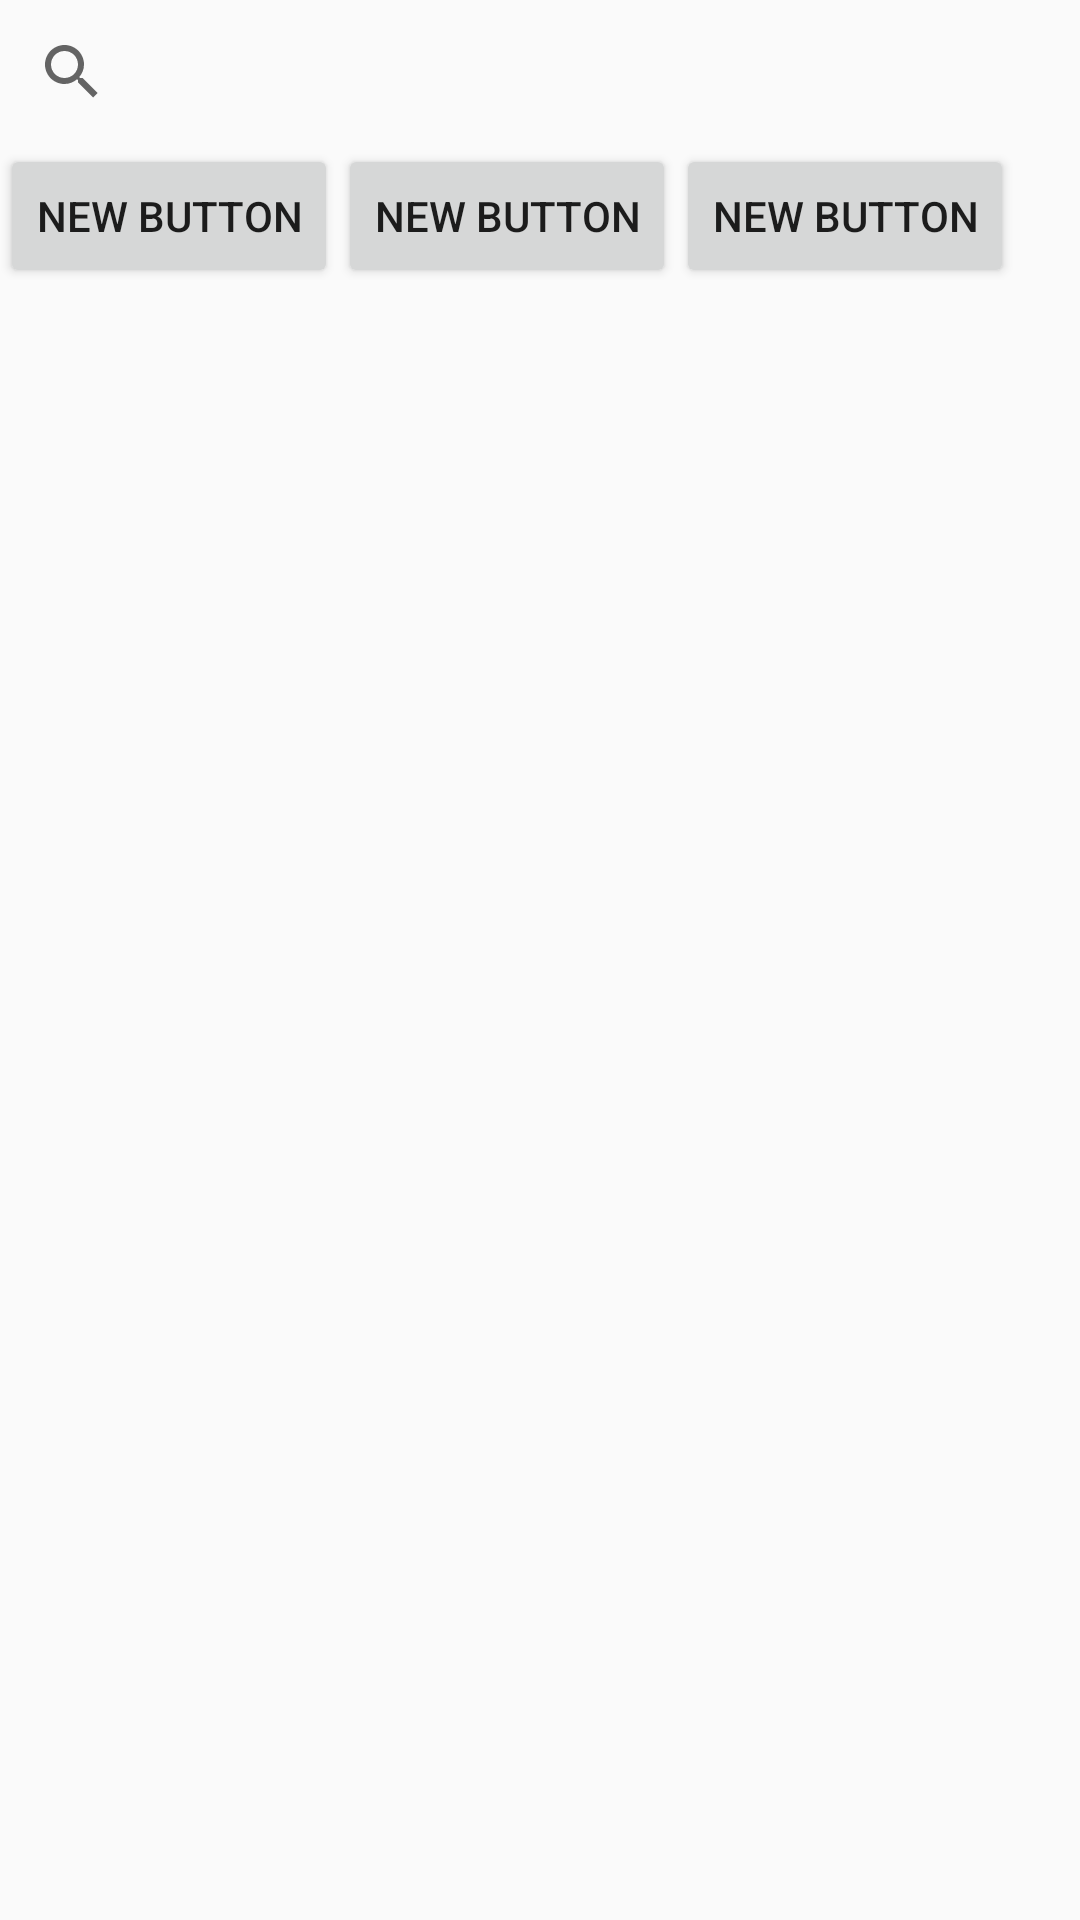

Write the Android layout XML for this screen, with the resource values it uses.
<!-- AndroidManifest.xml: application theme AppTheme -->
<!-- res/layout/chooser.xml -->
<?xml version="1.0" encoding="utf-8"?>
<LinearLayout xmlns:android="http://schemas.android.com/apk/res/android"
    xmlns:tools="http://schemas.android.com/tools"
    android:orientation="vertical" android:layout_width="match_parent"
    android:layout_height="match_parent"
    tools:context=".ChooseOwner">

    <SearchView
        android:layout_width="match_parent"
        android:layout_height="wrap_content"
        android:id="@+id/searchView" />

    <ListView
        android:layout_width="fill_parent"
        android:layout_height="wrap_content"
        android:id="@+id/ownerListView"
        android:background="?android:attr/activatedBackgroundIndicator" />

    <LinearLayout
        android:orientation="horizontal"
        android:layout_width="match_parent"
        android:layout_height="match_parent">

        <Button
            style="?android:attr/buttonStyleSmall"
            android:layout_width="wrap_content"
            android:layout_height="wrap_content"
            android:text="New Button"
            android:id="@+id/cancelBtn" />

        <Button
            android:layout_width="wrap_content"
            android:layout_height="wrap_content"
            android:text="New Button"
            android:id="@+id/okBtn" />

        <Button
            android:layout_width="wrap_content"
            android:layout_height="wrap_content"
            android:text="New Button"
            android:id="@+id/addOwnerBtn" />
    </LinearLayout>

</LinearLayout>
<!-- resources referenced by this layout -->
<resources>
  <style name="AppTheme" parent="Theme.AppCompat.Light.DarkActionBar">
          
          <item name="colorPrimary">@color/colorPrimary</item>
          <item name="colorPrimaryDark">@color/colorPrimaryDark</item>
          <item name="colorAccent">@color/colorAccent</item>
          
          
      </style>
  <color name="colorPrimary">#3F51B5</color>
  <color name="colorPrimaryDark">#303F9F</color>
  <color name="colorAccent">#FF4081</color>
</resources>
